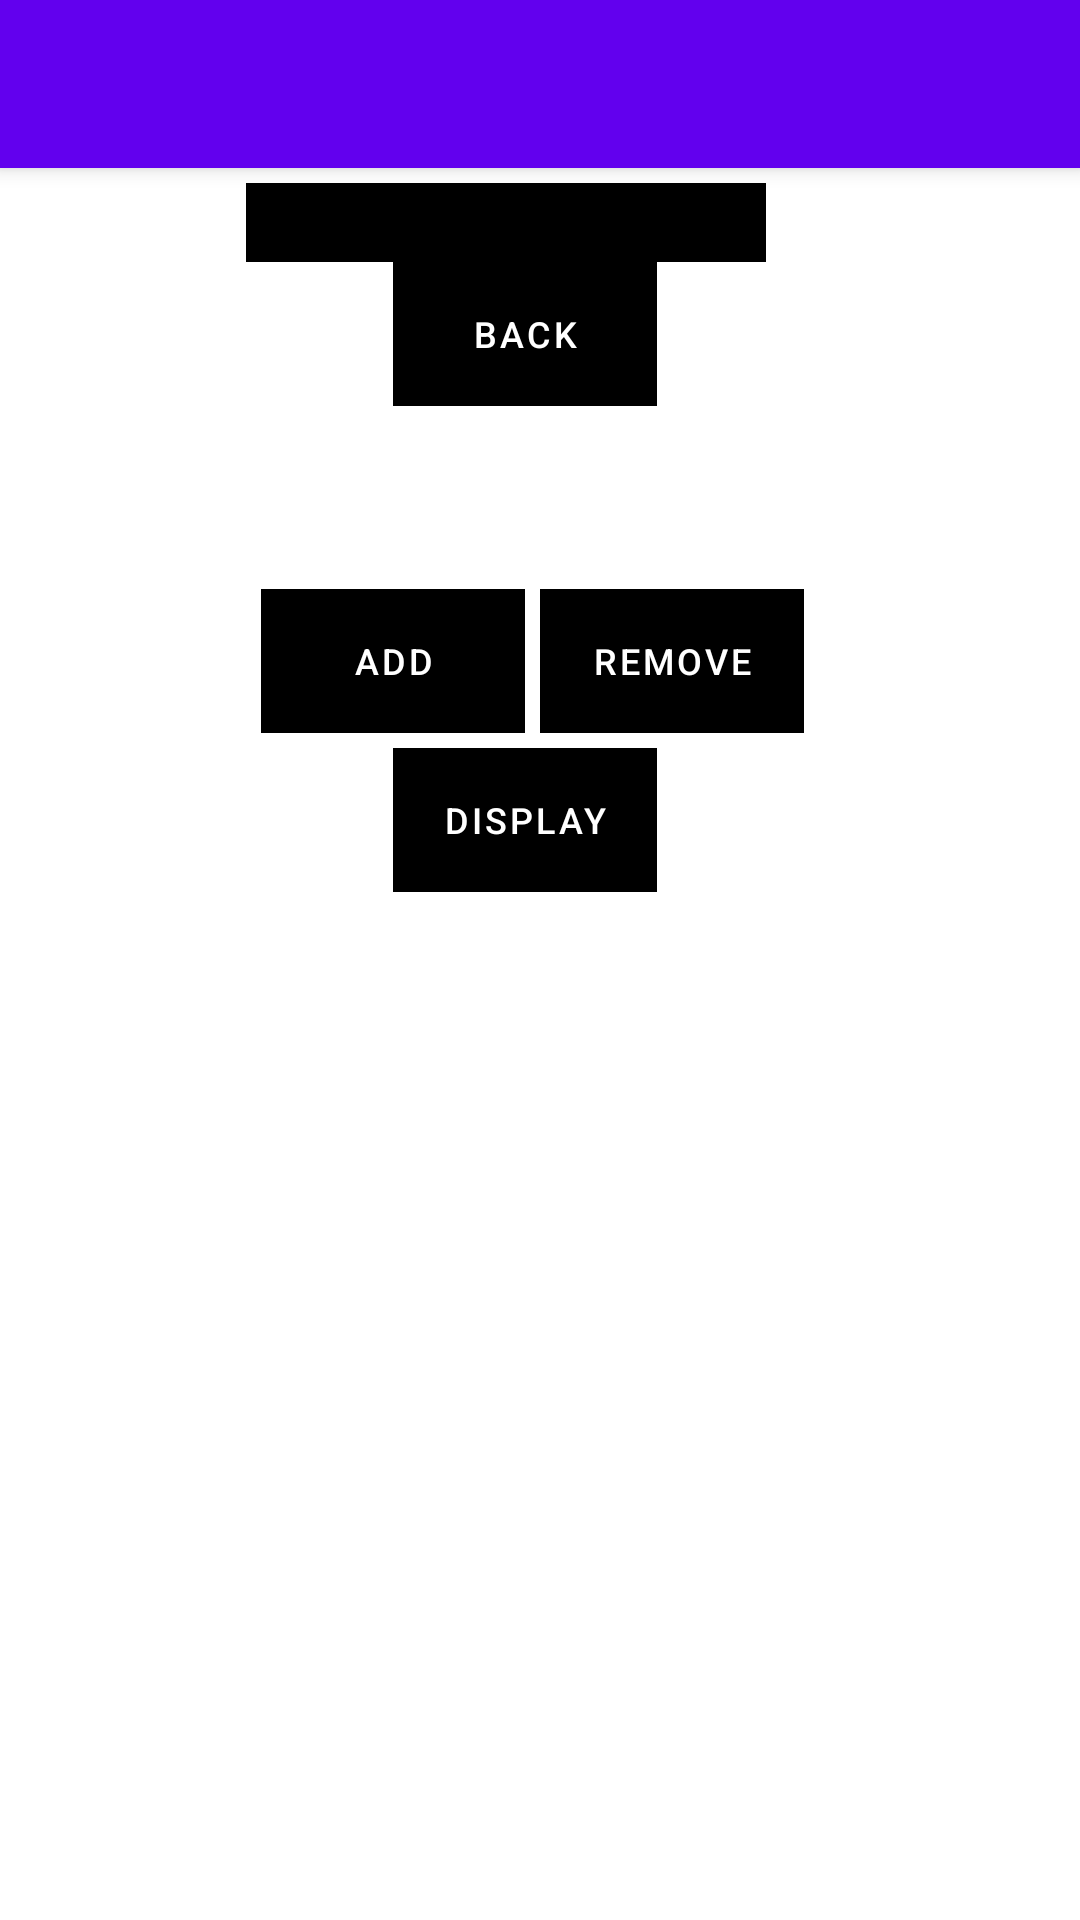

Reconstruct the res/layout file that produces this screen, plus the resources it refers to.
<!-- AndroidManifest.xml: application theme Theme.AndroidPhotos07 -->
<!-- res/layout/activity_show_album.xml -->
<?xml version="1.0" encoding="utf-8"?>
<androidx.coordinatorlayout.widget.CoordinatorLayout xmlns:android="http://schemas.android.com/apk/res/android"
    xmlns:app="http://schemas.android.com/apk/res-auto"
    xmlns:tools="http://schemas.android.com/tools"
    android:layout_width="match_parent"
    android:layout_height="match_parent"
    tools:context=".ShowAlbum">

    <com.google.android.material.appbar.AppBarLayout
        android:layout_width="match_parent"
        android:layout_height="wrap_content"
        android:theme="@style/Theme.AndroidPhotos07.AppBarOverlay">

        <androidx.appcompat.widget.Toolbar
            android:id="@+id/toolbar"
            android:layout_width="match_parent"
            android:layout_height="?attr/actionBarSize"
            android:background="?attr/colorPrimary"
            app:popupTheme="@style/Theme.AndroidPhotos07.PopupOverlay" />

    </com.google.android.material.appbar.AppBarLayout>

    <include layout="@layout/content_show_album" />

</androidx.coordinatorlayout.widget.CoordinatorLayout>
<!-- res/layout/content_show_album.xml (included above) -->
<?xml version="1.0" encoding="utf-8"?>
<LinearLayout
    xmlns:android="http://schemas.android.com/apk/res/android"
    xmlns:tools="http://schemas.android.com/tools"
    xmlns:app="http://schemas.android.com/apk/res-auto"
    android:layout_width="wrap_content"
    android:layout_height="wrap_content"
    android:layout_marginTop="?attr/actionBarSize"
    android:layout_marginStart="@dimen/activity_vertical_margin"
    android:layout_marginEnd="@dimen/activity_vertical_margin"
    android:layout_gravity="center_horizontal"
    android:gravity="center"
    android:padding="5dp"
    android:orientation="vertical"
    tools:context=".ShowAlbum">

    <TextView
        android:layout_width="match_parent"
        android:layout_height="wrap_content"
        android:layout_marginEnd="15dp"
        android:id="@+id/name"
        android:textSize="12sp"
        android:padding="5dp"
        android:textColor="#ffffff"
        android:background="#000000"/>

    <Button
        android:layout_width="wrap_content"
        android:layout_height="wrap_content"
        android:layout_marginEnd="5dp"
        android:background="#000000"
        android:textColor="#ffffff"
        android:onClick="back"
        android:text="@string/back"
        style="?android:attr/buttonBarButtonStyle"
        app:backgroundTint="@null"
        android:textSize="12sp" />

    <LinearLayout
        android:layout_width="wrap_content"
        android:layout_height="wrap_content"
        android:layout_marginTop="?attr/actionBarSize"
        android:layout_marginStart="@dimen/activity_vertical_margin"
        android:layout_marginEnd="@dimen/activity_vertical_margin"
        android:layout_gravity="center_horizontal"
        android:gravity="center"
        android:padding="5dp"
        android:orientation="horizontal">

        <Button
            android:layout_width="wrap_content"
            android:layout_height="wrap_content"
            android:layout_marginEnd="5dp"
            android:background="#000000"
            android:textColor="#ffffff"
            android:onClick="add"
            android:text="@string/add"
            style="?android:attr/buttonBarButtonStyle"
            app:backgroundTint="@null"
            android:textSize="12sp" />

        <Button
            android:layout_width="wrap_content"
            android:layout_height="wrap_content"
            android:layout_marginEnd="5dp"
            android:background="#000000"
            android:textColor="#ffffff"
            android:onClick="remove"
            android:text="@string/remove"
            style="?android:attr/buttonBarButtonStyle"
            app:backgroundTint="@null"
            android:textSize="12sp" />

    </LinearLayout>

    <Button
        android:layout_width="wrap_content"
        android:layout_height="wrap_content"
        android:layout_marginEnd="5dp"
        android:background="#000000"
        android:textColor="#ffffff"
        android:onClick="display"
        android:text="@string/display"
        style="?android:attr/buttonBarButtonStyle"
        app:backgroundTint="@null"
        android:textSize="12sp" />

    <ScrollView
        android:layout_width="wrap_content"
        android:layout_height="wrap_content">
        <LinearLayout
            android:layout_width="wrap_content"
            android:layout_height="wrap_content"
            android:layout_marginTop="?attr/actionBarSize"
            android:layout_marginStart="@dimen/activity_vertical_margin"
            android:layout_marginEnd="@dimen/activity_vertical_margin"
            android:layout_gravity="center_horizontal"
            android:gravity="center"
            android:padding="5dp"
            android:id="@+id/gallery"
            android:orientation="vertical"/>
    </ScrollView>

    <TextView
        android:layout_width="100dp"
        android:layout_height="100dp"
        android:layout_marginEnd="5dp"
        android:text="@string/albumLabel"
        android:textSize="12sp"
        android:padding="5dp"
        android:textColor="#ffffff"
        android:background="#ffffff"/>

</LinearLayout>
<!-- resources referenced by this layout -->
<resources>
  <string name="add">Add</string>
  <string name="albumLabel">Select Album</string>
  <string name="back">Back</string>
  <string name="display">Display</string>
  <string name="remove">Remove</string>
  <style name="Theme.AndroidPhotos07.AppBarOverlay" parent="ThemeOverlay.AppCompat.Dark.ActionBar" />
  <style name="Theme.AndroidPhotos07.PopupOverlay" parent="ThemeOverlay.AppCompat.Light" />
  <style name="Theme.AndroidPhotos07" parent="Theme.MaterialComponents.DayNight.DarkActionBar">
          
          <item name="colorPrimary">@color/purple_500</item>
          <item name="colorPrimaryVariant">@color/purple_700</item>
          <item name="colorOnPrimary">@color/white</item>
          
          <item name="colorSecondary">@color/teal_200</item>
          <item name="colorSecondaryVariant">@color/teal_700</item>
          <item name="colorOnSecondary">@color/black</item>
          
          <item name="android:statusBarColor" tools:targetApi="l">?attr/colorPrimaryVariant</item>
          
      </style>
  <!-- not gathered from this repository: default colours our renderer supplied (Android Studio template values) -->
  <color name="purple_500">#FF6200EE</color>
  <color name="purple_700">#FF3700B3</color>
  <color name="teal_200">#FF03DAC5</color>
  <color name="teal_700">#FF018786</color>
  <color name="black">#FF000000</color>
  <color name="white">#FFFFFFFF</color>
</resources>
